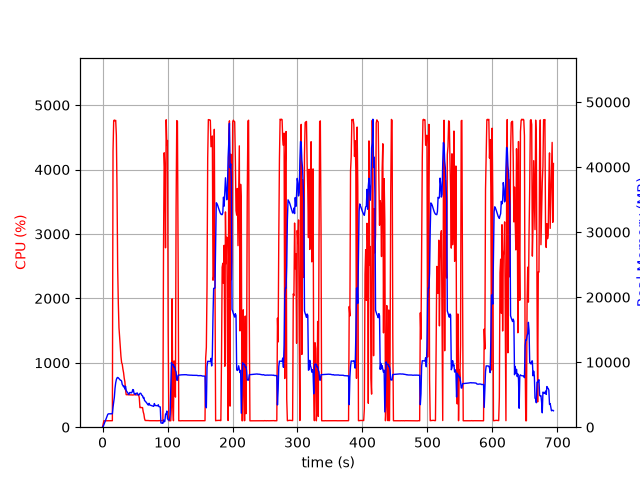

Data behind this chart, as committed beside it:
elapsed_time, nproc, cpu, mem_real, mem_virtual
3.814697265625e-05, 1, 0.0, 7.809, 3185
1.006, 1, 51.7, 107.9, 782.3
2.015, 1, 99.2, 375.9, 1902
3.022, 1, 99.3, 629.9, 3188
4.03, 1, 100.2, 911.9, 3188
5.038, 1, 100.2, 1144, 5748
6.046, 1, 100.3, 1424, 5748
7.053, 1, 99.3, 1698, 5748
8.06, 1, 100.3, 1978, 5748
9.068, 1, 99.2, 2054, 5236
10.08, 1, 100.1, 2054, 5236
11.08, 1, 99.2, 2053, 5236
12.09, 1, 100.1, 2053, 5236
13.1, 1, 100.1, 2053, 5236
14.11, 1, 100.1, 2053, 5236
15.12, 1, 101.0, 2067, 5761
16.13, 1, 4288, 3091, 10198
17.15, 1, 4758, 3830, 10981
18.18, 1, 4769, 4627, 11815
19.2, 1, 4753, 5989, 13284
20.23, 1, 4764, 6822, 14195
21.25, 1, 4534, 7319, 14835
22.26, 1, 3686, 7572, 15141
23.27, 1, 2477, 7654, 15509
24.28, 1, 1918, 7595, 15661
25.29, 1, 1543, 7467, 15889
26.3, 1, 1398, 7350, 15989
27.31, 1, 1267, 7237, 16049
28.32, 1, 1100, 7209, 16455
29.33, 1, 1003, 7090, 16455
30.34, 1, 977.3, 6560, 16511
31.35, 1, 902.8, 6420, 16511
32.35, 1, 846.2, 6207, 16511
33.36, 1, 760.2, 6337, 16847
34.37, 1, 704.9, 5873, 16847
35.38, 1, 582.5, 6290, 17423
36.38, 1, 505.0, 5642, 17429
37.39, 1, 505.1, 5481, 17429
38.4, 1, 504.3, 5312, 17429
39.41, 1, 504.1, 5162, 17429
40.42, 1, 504.1, 5020, 17429
41.42, 1, 502.1, 5288, 17429
42.43, 1, 501.1, 5355, 17429
43.44, 1, 502.1, 5289, 17429
44.45, 1, 501.1, 5282, 17429
45.45, 1, 500.4, 5396, 17429
46.46, 1, 500.1, 5786, 17845
47.47, 1, 501.4, 5760, 17845
48.48, 1, 503.3, 5192, 17845
49.48, 1, 504.7, 5154, 17845
50.49, 1, 502.7, 5016, 17845
51.5, 1, 502.3, 5216, 17845
52.51, 1, 501.3, 5198, 17845
53.52, 1, 503.1, 5264, 17845
54.52, 1, 501.9, 5012, 17845
55.53, 1, 501.1, 4934, 17845
56.54, 1, 454.6, 5041, 17845
57.55, 1, 303.7, 5199, 17845
58.55, 1, 306.4, 5227, 17845
59.56, 1, 303.7, 5103, 17845
... 626 more rows
